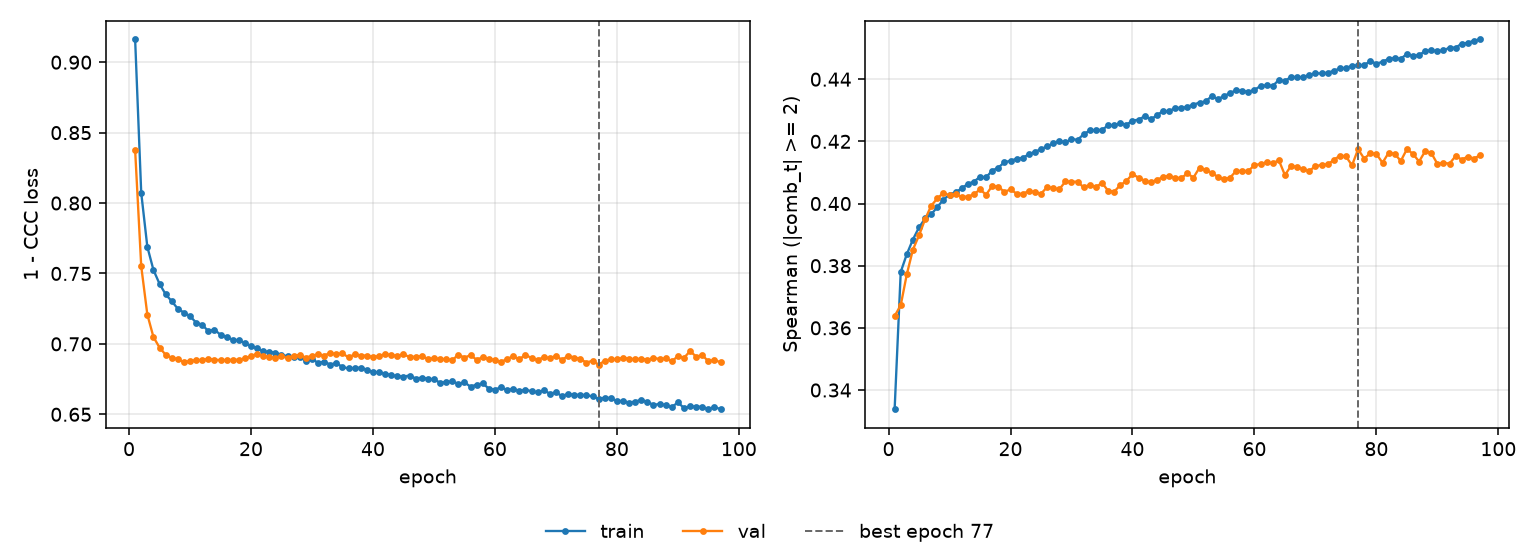

The table this chart was drawn from, first rows:
epoch, tr_loss, vl_loss, tr_sp, vl_sp, is_best
1, 0.9161, 0.8376, 0.3338, 0.3638, False
2, 0.8072, 0.7551, 0.378, 0.3673, False
3, 0.769, 0.7209, 0.3837, 0.3773, False
4, 0.7525, 0.7049, 0.3884, 0.3852, False
5, 0.7426, 0.6974, 0.3923, 0.3897, False
6, 0.7352, 0.6923, 0.3952, 0.395, False
7, 0.7303, 0.6901, 0.3965, 0.3993, False
8, 0.7249, 0.6892, 0.3989, 0.4016, False
9, 0.7222, 0.6871, 0.4012, 0.4034, False
10, 0.7197, 0.6879, 0.4029, 0.4026, False
11, 0.7151, 0.6884, 0.4036, 0.4031, False
12, 0.7136, 0.6887, 0.4049, 0.4021, False
13, 0.709, 0.6893, 0.4063, 0.4022, False
14, 0.7102, 0.6888, 0.407, 0.403, False
15, 0.7064, 0.6884, 0.4086, 0.4045, False
16, 0.7049, 0.6885, 0.4084, 0.4028, False
17, 0.703, 0.6887, 0.4106, 0.4057, False
18, 0.7025, 0.6887, 0.4115, 0.4054, False
19, 0.7008, 0.6898, 0.4133, 0.4038, False
20, 0.6984, 0.6913, 0.4137, 0.4045, False
21, 0.6968, 0.6931, 0.4144, 0.4032, False
22, 0.6948, 0.6916, 0.4147, 0.4031, False
23, 0.6942, 0.6907, 0.4158, 0.404, False
24, 0.6938, 0.6902, 0.4167, 0.4036, False
25, 0.6922, 0.6912, 0.4175, 0.4032, False
26, 0.6912, 0.69, 0.4184, 0.4053, False
27, 0.6904, 0.6917, 0.4194, 0.4049, False
28, 0.6907, 0.6921, 0.4202, 0.4045, False
29, 0.6879, 0.6902, 0.4197, 0.4071, False
30, 0.6893, 0.6916, 0.4207, 0.407, False
31, 0.6865, 0.6926, 0.4205, 0.407, False
32, 0.6874, 0.6917, 0.4223, 0.4052, False
33, 0.6853, 0.6937, 0.4235, 0.406, False
34, 0.6865, 0.6925, 0.4236, 0.4053, False
35, 0.6834, 0.6932, 0.4237, 0.4067, False
36, 0.6826, 0.6904, 0.4251, 0.4041, False
37, 0.6827, 0.6926, 0.4251, 0.4038, False
38, 0.6832, 0.6917, 0.4259, 0.4059, False
39, 0.6816, 0.6917, 0.4253, 0.4072, False
40, 0.6799, 0.6906, 0.4267, 0.4094, False
41, 0.6798, 0.6915, 0.427, 0.4083, False
42, 0.6789, 0.6927, 0.4281, 0.4073, False
43, 0.6777, 0.6919, 0.427, 0.4068, False
44, 0.6772, 0.6916, 0.4284, 0.4077, False
45, 0.6768, 0.6926, 0.4298, 0.4085, False
46, 0.6775, 0.6907, 0.4296, 0.409, False
47, 0.6754, 0.6908, 0.4308, 0.4083, False
48, 0.676, 0.6912, 0.4307, 0.4082, False
49, 0.6753, 0.6894, 0.4311, 0.4097, False
50, 0.6747, 0.6897, 0.4318, 0.4083, False
51, 0.6725, 0.6893, 0.4325, 0.4116, False
52, 0.6729, 0.689, 0.4328, 0.4108, False
53, 0.6733, 0.6884, 0.4346, 0.4099, False
54, 0.6717, 0.6924, 0.4336, 0.4086, False
55, 0.6727, 0.6903, 0.4345, 0.4078, False
56, 0.6696, 0.692, 0.4356, 0.4083, False
57, 0.6711, 0.6887, 0.4364, 0.4104, False
58, 0.6719, 0.6905, 0.4362, 0.4105, False
59, 0.6683, 0.6893, 0.436, 0.4105, False
60, 0.6674, 0.6885, 0.4366, 0.4123, False
... 37 more rows
